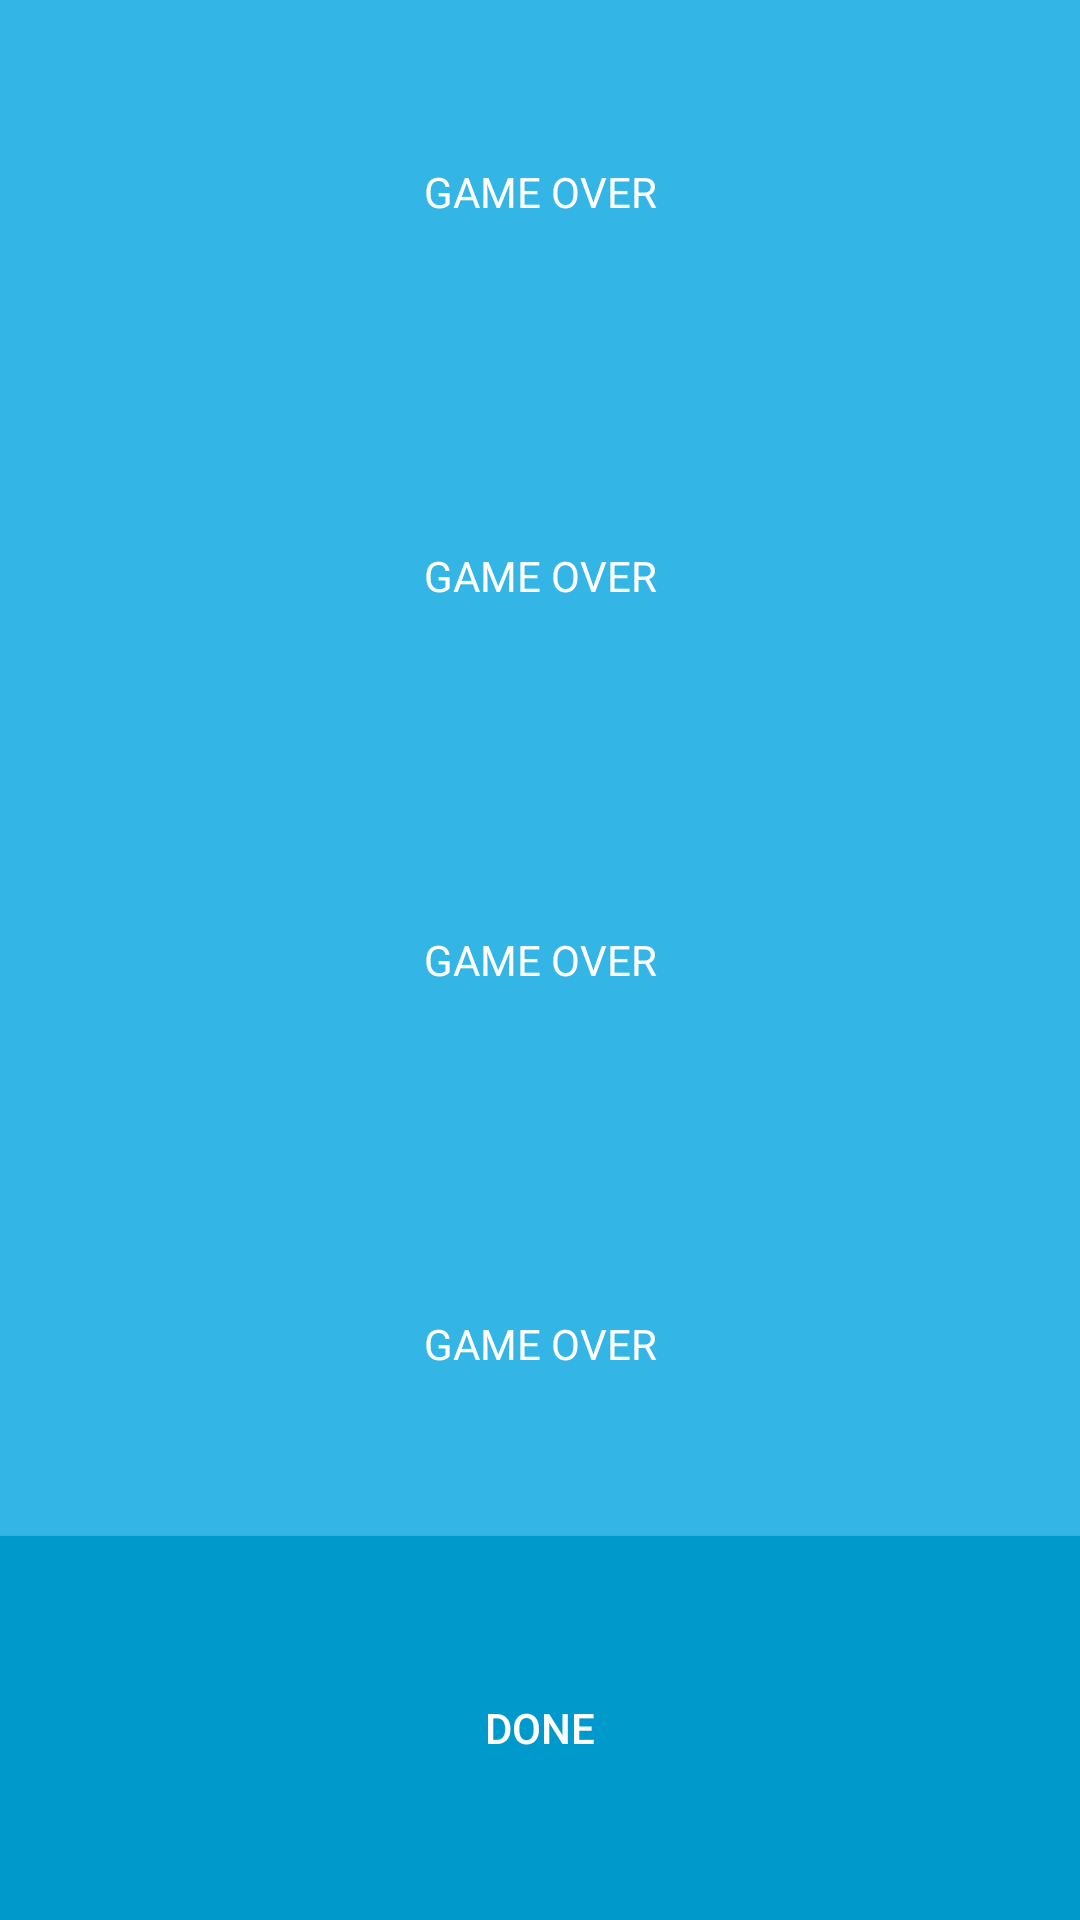

Android layout source for this screen:
<!-- AndroidManifest.xml: application theme AppTheme -->
<!-- res/layout/activity_game_over.xml -->
<?xml version="1.0" encoding="utf-8"?>
<androidx.constraintlayout.widget.ConstraintLayout xmlns:android="http://schemas.android.com/apk/res/android"
    xmlns:app="http://schemas.android.com/apk/res-auto"
    android:layout_width="match_parent"
    android:layout_height="match_parent"
    android:background="@android:color/holo_blue_light">


    <TextView
        android:id="@+id/gameOverTitle"
        android:layout_width="0dp"
        android:layout_height="0dp"
        android:gravity="center"
        android:text="GAME OVER"
        android:textColor="@android:color/background_light"
        android:textSize="@dimen/_24ssp"
        app:layout_constraintBottom_toTopOf="@+id/gameOverScore"
        app:layout_constraintEnd_toEndOf="parent"
        app:layout_constraintStart_toStartOf="parent"
        app:layout_constraintTop_toTopOf="parent" />


    <TextView
        android:id="@+id/gameOverScore"
        android:layout_width="0dp"
        android:layout_height="0dp"
        android:gravity="center"
        android:text="GAME OVER"
        android:textColor="@android:color/background_light"
        android:textSize="@dimen/_24ssp"
        app:layout_constraintBottom_toTopOf="@+id/gameOverCorrect"
        app:layout_constraintEnd_toEndOf="parent"
        app:layout_constraintStart_toStartOf="parent"
        app:layout_constraintTop_toBottomOf="@+id/gameOverTitle" />


    <TextView
        android:id="@+id/gameOverCorrect"
        android:layout_width="0dp"
        android:layout_height="0dp"
        android:gravity="center"
        android:text="GAME OVER"
        android:textColor="@android:color/background_light"
        android:textSize="@dimen/_24ssp"
        app:layout_constraintBottom_toTopOf="@+id/gameOverMsg"
        app:layout_constraintEnd_toEndOf="parent"
        app:layout_constraintStart_toStartOf="parent"
        app:layout_constraintTop_toBottomOf="@+id/gameOverScore" />


    <TextView
        android:id="@+id/gameOverMsg"
        android:layout_width="0dp"
        android:layout_height="0dp"
        android:gravity="center"
        android:text="GAME OVER"
        android:textColor="@android:color/background_light"
        android:textSize="@dimen/_24ssp"
        app:layout_constraintBottom_toTopOf="@+id/fowardFromGameOver"
        app:layout_constraintEnd_toEndOf="parent"
        app:layout_constraintStart_toStartOf="parent"
        app:layout_constraintTop_toBottomOf="@+id/gameOverCorrect" />


    <Button
        android:id="@+id/fowardFromGameOver"
        android:layout_width="0dp"
        android:layout_height="0dp"
        android:background="@android:color/holo_blue_dark"
        android:onClick="returnToMain"
        android:soundEffectsEnabled="false"
        android:text="DONE"
        android:textAlignment="center"
        android:textColor="@android:color/background_light"
        android:textSize="@dimen/_24ssp"
        app:layout_constraintBottom_toBottomOf="parent"
        app:layout_constraintEnd_toEndOf="parent"
        app:layout_constraintStart_toStartOf="parent"
        app:layout_constraintTop_toBottomOf="@+id/gameOverMsg" />


</androidx.constraintlayout.widget.ConstraintLayout>
<!-- resources referenced by this layout -->
<resources>
  <style name="AppTheme" parent="Theme.MaterialComponents.Light.DarkActionBar">
          
          <item name="colorPrimary">@android:color/holo_blue_dark</item>
          <item name="colorPrimaryDark">@color/colorPrimaryDark</item>
          <item name="colorAccent">@color/colorAccent</item>
      </style>
  <color name="colorPrimaryDark">#D4C1FF</color>
  <color name="colorAccent">#03DAC5</color>
</resources>
